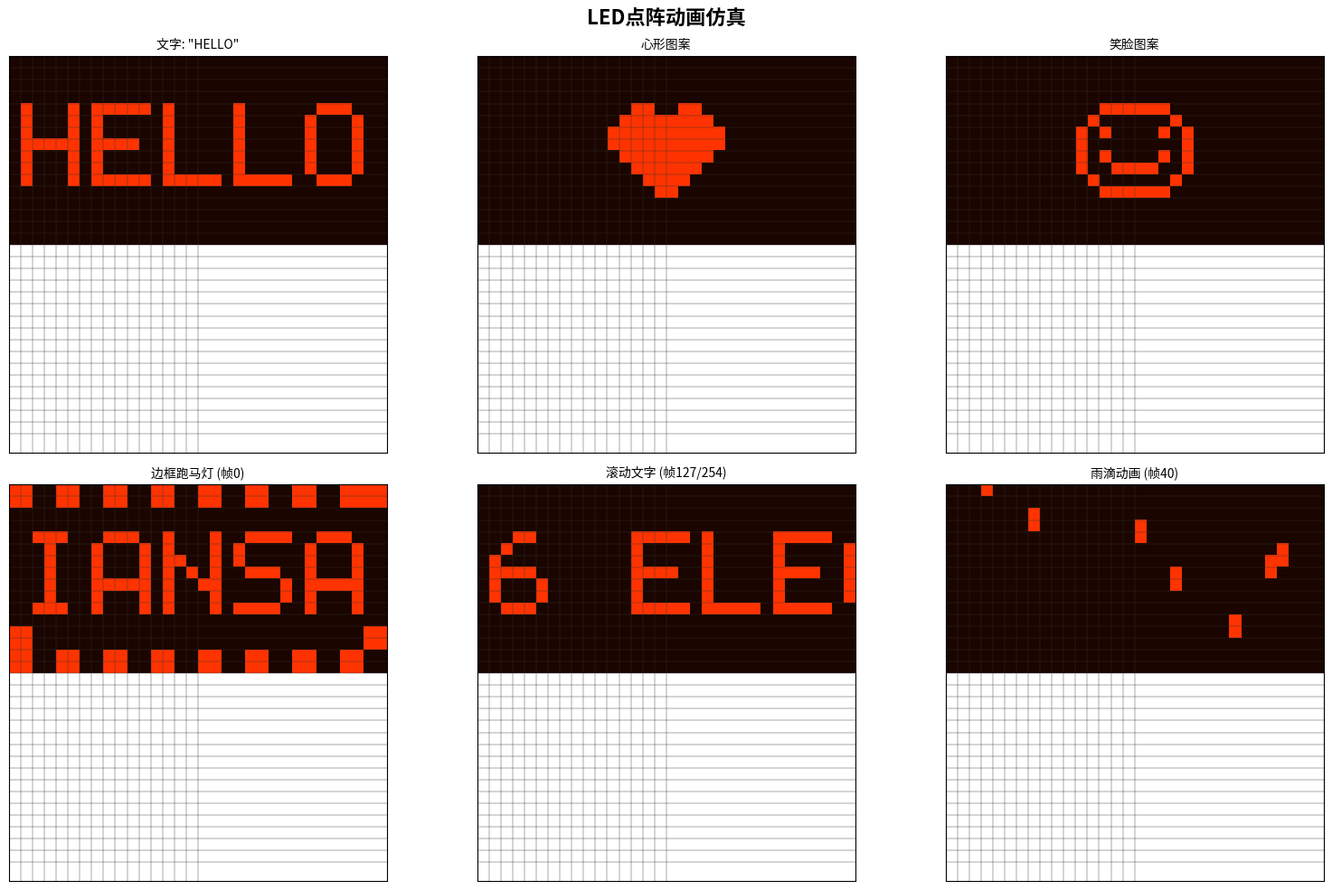
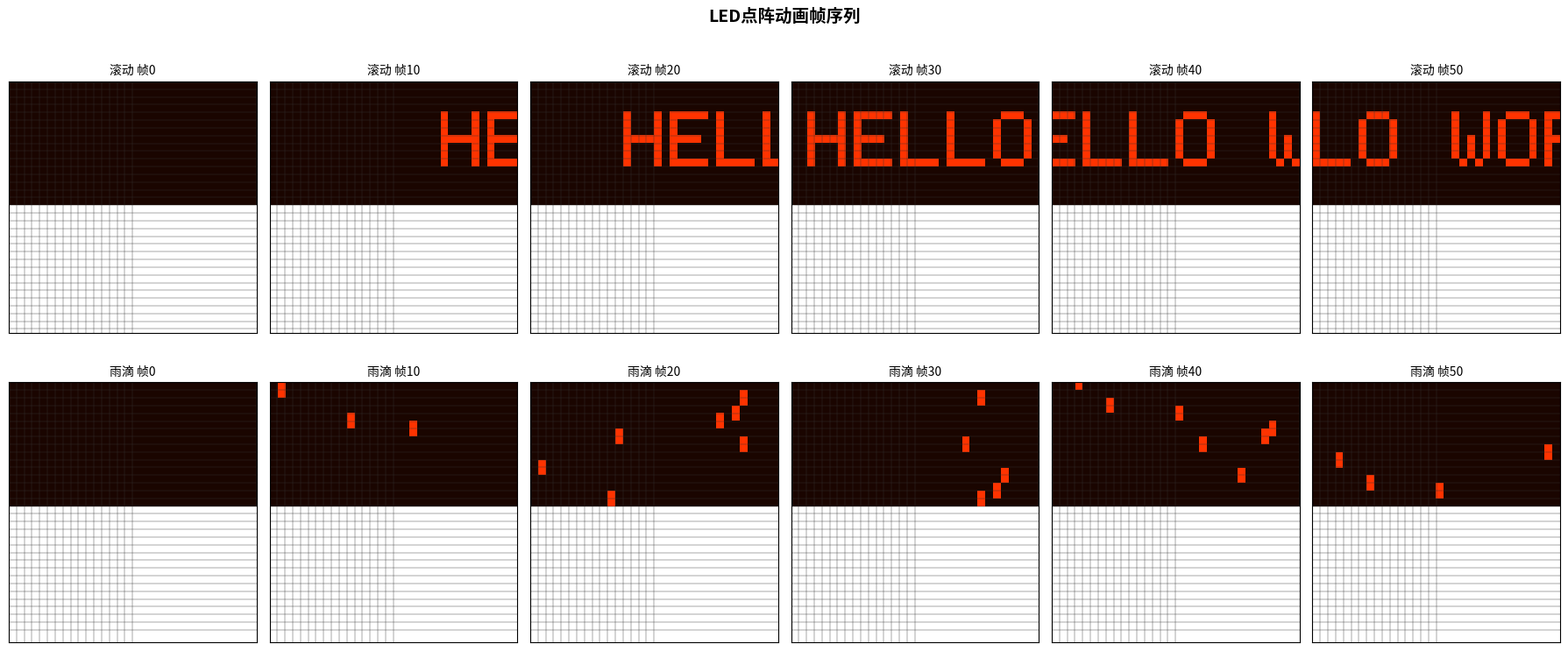

These figures' Python source, in order:
#!/usr/bin/env python3
"""
LED点阵动画仿真
功能：滚动文字、图案显示、动画帧生成
适用：电赛LED点阵/显示屏类题目
"""

import numpy as np
import matplotlib.pyplot as plt
import matplotlib.colors as mcolors
from matplotlib.animation import FuncAnimation

# ============== 点阵参数 ==============
MATRIX_ROWS = 16       # 点阵行数
MATRIX_COLS = 32       # 点阵列数
COLOR_ON = '#FF3300'   # LED点亮颜色
COLOR_OFF = '#1a0500'  # LED熄灭颜色
FPS = 15               # 动画帧率

# ============== 5×7 ASCII字模 ==============
FONT_5x7 = {
    ' ': [0x00, 0x00, 0x00, 0x00, 0x00],
    '0': [0x3E, 0x51, 0x49, 0x45, 0x3E],
    '1': [0x00, 0x42, 0x7F, 0x40, 0x00],
    '2': [0x42, 0x61, 0x51, 0x49, 0x46],
    '3': [0x21, 0x41, 0x45, 0x4B, 0x31],
    '4': [0x18, 0x14, 0x12, 0x7F, 0x10],
    '5': [0x27, 0x45, 0x45, 0x45, 0x39],
    '6': [0x3C, 0x4A, 0x49, 0x49, 0x30],
    '7': [0x01, 0x71, 0x09, 0x05, 0x03],
    '8': [0x36, 0x49, 0x49, 0x49, 0x36],
    '9': [0x06, 0x49, 0x49, 0x29, 0x1E],
    'A': [0x7E, 0x11, 0x11, 0x11, 0x7E],
    'B': [0x7F, 0x49, 0x49, 0x49, 0x36],
    'C': [0x3E, 0x41, 0x41, 0x41, 0x22],
    'D': [0x7F, 0x41, 0x41, 0x22, 0x1C],
    'E': [0x7F, 0x49, 0x49, 0x49, 0x41],
    'F': [0x7F, 0x09, 0x09, 0x09, 0x01],
    'G': [0x3E, 0x41, 0x49, 0x49, 0x7A],
    'H': [0x7F, 0x08, 0x08, 0x08, 0x7F],
    'I': [0x00, 0x41, 0x7F, 0x41, 0x00],
    'J': [0x20, 0x40, 0x41, 0x3F, 0x01],
    'K': [0x7F, 0x08, 0x14, 0x22, 0x41],
    'L': [0x7F, 0x40, 0x40, 0x40, 0x40],
    'M': [0x7F, 0x02, 0x0C, 0x02, 0x7F],
    'N': [0x7F, 0x04, 0x08, 0x10, 0x7F],
    'O': [0x3E, 0x41, 0x41, 0x41, 0x3E],
    'P': [0x7F, 0x09, 0x09, 0x09, 0x06],
    'Q': [0x3E, 0x41, 0x51, 0x21, 0x5E],
    'R': [0x7F, 0x09, 0x19, 0x29, 0x46],
    'S': [0x46, 0x49, 0x49, 0x49, 0x31],
    'T': [0x01, 0x01, 0x7F, 0x01, 0x01],
    'U': [0x3F, 0x40, 0x40, 0x40, 0x3F],
    'V': [0x1F, 0x20, 0x40, 0x20, 0x1F],
    'W': [0x3F, 0x40, 0x38, 0x40, 0x3F],
    'X': [0x63, 0x14, 0x08, 0x14, 0x63],
    'Y': [0x07, 0x08, 0x70, 0x08, 0x07],
    'Z': [0x61, 0x51, 0x49, 0x45, 0x43],
    ':': [0x00, 0x36, 0x36, 0x00, 0x00],
    '.': [0x00, 0x40, 0x00, 0x00, 0x00],
    '-': [0x08, 0x08, 0x08, 0x08, 0x08],
    '+': [0x08, 0x08, 0x3E, 0x08, 0x08],
    '!': [0x00, 0x00, 0x6F, 0x00, 0x00],
    'H': [0x7F, 0x08, 0x08, 0x08, 0x7F],
    'e': [0x38, 0x54, 0x54, 0x54, 0x18],
    'l': [0x00, 0x41, 0x7F, 0x40, 0x00],
    'o': [0x38, 0x44, 0x44, 0x44, 0x38],
}

# 常用图案定义
PATTERNS = {
    'heart': np.array([
        [0,0,1,1,0,0,1,1,0,0],
        [0,1,1,1,1,1,1,1,1,0],
        [1,1,1,1,1,1,1,1,1,1],
        [1,1,1,1,1,1,1,1,1,1],
        [0,1,1,1,1,1,1,1,1,0],
        [0,0,1,1,1,1,1,1,0,0],
        [0,0,0,1,1,1,1,0,0,0],
        [0,0,0,0,1,1,0,0,0,0],
    ]),
    'smile': np.array([
        [0,0,1,1,1,1,1,1,0,0],
        [0,1,0,0,0,0,0,0,1,0],
        [1,0,1,0,0,0,0,1,0,1],
        [1,0,0,0,0,0,0,0,0,1],
        [1,0,1,0,0,0,0,1,0,1],
        [1,0,0,1,1,1,1,0,0,1],
        [0,1,0,0,0,0,0,0,1,0],
        [0,0,1,1,1,1,1,1,0,0],
    ]),
    'arrow_right': np.array([
        [0,0,0,0,1,0,0,0],
        [0,0,0,1,1,0,0,0],
        [0,0,1,1,1,0,0,0],
        [1,1,1,1,1,1,1,1],
        [1,1,1,1,1,1,1,1],
        [0,0,1,1,1,0,0,0],
        [0,0,0,1,1,0,0,0],
        [0,0,0,0,1,0,0,0],
    ]),
}


def text_to_bitmap(text, rows=7):
    """将文本字符串转为点阵位图（宽=字符数×6）"""
    char_width = 6  # 5列字模 + 1列间距
    total_width = len(text) * char_width
    bitmap = np.zeros((rows, total_width), dtype=int)

    for i, ch in enumerate(text.upper()):
        glyph = FONT_5x7.get(ch, FONT_5x7.get(' ', [0]*5))
        col_start = i * char_width
        for c in range(5):
            byte = glyph[c]
            for r in range(rows):
                if byte & (1 << r):
                    bitmap[r][col_start + c] = 1
    return bitmap


def place_pattern(matrix, pattern, row_offset, col_offset):
    """在矩阵上放置图案"""
    r, c = pattern.shape
    for i in range(r):
        for j in range(c):
            ri = row_offset + i
            ci = col_offset + j
            if 0 <= ri < matrix.shape[0] and 0 <= ci < matrix.shape[1]:
                matrix[ri][ci] = pattern[i][j]
    return matrix


def render_matrix(matrix, ax, title=""):
    """渲染LED点阵到matplotlib axes"""
    rows, cols = matrix.shape
    display = np.zeros((rows, cols, 3))
    for r in range(rows):
        for c in range(cols):
            if matrix[r][c]:
                display[r][c] = mcolors.to_rgb(COLOR_ON)
            else:
                display[r][c] = mcolors.to_rgb(COLOR_OFF)
    ax.clear()
    ax.imshow(display, interpolation='nearest', aspect='equal')
    ax.set_title(title, fontsize=10)
    ax.set_xticks([])
    ax.set_yticks([])
    # 画网格线
    for x in range(cols + 1):
        ax.axhline(x - 0.5, color='#333', linewidth=0.3)
    for y in range(rows + 1):
        ax.axvline(y - 0.5, color='#333', linewidth=0.3)


def animation_scroll_text():
    """滚动文字动画"""
    text = "HELLO WORLD  2026 ELECTRONICS CONTEST"
    bitmap = text_to_bitmap(text)
    text_rows, text_cols = bitmap.shape

    # 创建帧序列
    n_frames = text_cols + MATRIX_COLS
    frames = []
    for f in range(n_frames):
        matrix = np.zeros((MATRIX_ROWS, MATRIX_COLS), dtype=int)
        offset = f - MATRIX_COLS
        row_off = (MATRIX_ROWS - text_rows) // 2
        for r in range(text_rows):
            for c in range(text_cols):
                mc = c - offset
                if 0 <= mc < MATRIX_COLS and 0 <= (row_off + r) < MATRIX_ROWS:
                    matrix[row_off + r][mc] = bitmap[r][c]
        frames.append(matrix.copy())
    return frames


def animation_pattern_demo():
    """图案动画：心形跳动 + 箭头"""
    frames = []
    for f in range(60):
        matrix = np.zeros((MATRIX_ROWS, MATRIX_COLS), dtype=int)
        pattern_name = 'heart' if (f // 15) % 2 == 0 else 'smile'
        pattern = PATTERNS[pattern_name]
        # 居中
        r_off = (MATRIX_ROWS - pattern.shape[0]) // 2
        c_off = (MATRIX_COLS - pattern.shape[1]) // 2
        place_pattern(matrix, pattern, r_off, c_off)
        frames.append(matrix.copy())
    return frames


def animation_marquee_border():
    """边框跑马灯动画"""
    frames = []
    for f in range(64):
        matrix = np.zeros((MATRIX_ROWS, MATRIX_COLS), dtype=int)
        # 顶部边框
        for c in range(MATRIX_COLS):
            if (c + f) % 4 < 2:
                matrix[0][c] = 1
                matrix[1][c] = 1
        # 底部边框
        for c in range(MATRIX_COLS):
            if (c + f) % 4 < 2:
                matrix[MATRIX_ROWS-1][c] = 1
                matrix[MATRIX_ROWS-2][c] = 1
        # 左边框
        for r in range(MATRIX_ROWS):
            if (r + f) % 4 < 2:
                matrix[r][0] = 1
                matrix[r][1] = 1
        # 右边框
        for r in range(MATRIX_ROWS):
            if (r + f) % 4 < 2:
                matrix[r][MATRIX_COLS-1] = 1
                matrix[r][MATRIX_COLS-2] = 1
        # 中心放文字
        text_bitmap = text_to_bitmap("DIANSAI")
        tr, tc = text_bitmap.shape
        r_off = (MATRIX_ROWS - tr) // 2
        c_off = (MATRIX_COLS - tc) // 2
        for r in range(tr):
            for c in range(tc):
                mr = r_off + r
                mc = c_off + c
                if 0 <= mr < MATRIX_ROWS and 0 <= mc < MATRIX_COLS:
                    matrix[mr][mc] = text_bitmap[r][c]
        frames.append(matrix.copy())
    return frames


def animation_rain():
    """雨滴下落动画"""
    np.random.seed(42)
    frames = []
    drops = []  # (col, current_row)

    for f in range(80):
        matrix = np.zeros((MATRIX_ROWS, MATRIX_COLS), dtype=int)
        # 随机新增雨滴
        if np.random.random() < 0.3:
            drops.append([np.random.randint(0, MATRIX_COLS), 0])
        # 更新雨滴位置
        new_drops = []
        for col, row in drops:
            if row < MATRIX_ROWS:
                matrix[row][col] = 1
                if row > 0:
                    matrix[row-1][col] = 1  # 雨滴尾巴
                new_drops.append([col, row + 1])
        drops = new_drops
        frames.append(matrix.copy())
    return frames


def run_simulation():
    print("=" * 60)
    print("LED点阵动画仿真系统")
    print("=" * 60)
    print(f"点阵尺寸: {MATRIX_ROWS}×{MATRIX_COLS}")
    print(f"动画帧率: {FPS} fps")

    # ---- 静态展示 ----
    fig_static, axes = plt.subplots(2, 3, figsize=(16, 10))
    fig_static.suptitle("LED点阵动画仿真", fontsize=16, fontweight='bold')

    # 1. 文字位图
    text = "HELLO"
    bitmap = text_to_bitmap(text)
    matrix = np.zeros((MATRIX_ROWS, MATRIX_COLS), dtype=int)
    r_off = (MATRIX_ROWS - bitmap.shape[0]) // 2
    c_off = (MATRIX_COLS - bitmap.shape[1]) // 2
    place_pattern(matrix, bitmap, r_off, c_off)
    render_matrix(matrix, axes[0][0], f'文字: "{text}"')

    # 2. 心形图案
    matrix = np.zeros((MATRIX_ROWS, MATRIX_COLS), dtype=int)
    place_pattern(matrix, PATTERNS['heart'],
                  (MATRIX_ROWS - 8) // 2, (MATRIX_COLS - 10) // 2)
    render_matrix(matrix, axes[0][1], '心形图案')

    # 3. 笑脸图案
    matrix = np.zeros((MATRIX_ROWS, MATRIX_COLS), dtype=int)
    place_pattern(matrix, PATTERNS['smile'],
                  (MATRIX_ROWS - 8) // 2, (MATRIX_COLS - 10) // 2)
    render_matrix(matrix, axes[0][2], '笑脸图案')

    # 4. 边框跑马灯（静态帧）
    border_frames = animation_marquee_border()
    render_matrix(border_frames[0], axes[1][0], '边框跑马灯 (帧0)')

    # 5. 滚动文字（中间帧）
    scroll_frames = animation_scroll_text()
    mid = len(scroll_frames) // 2
    render_matrix(scroll_frames[mid], axes[1][1], f'滚动文字 (帧{mid}/{len(scroll_frames)})')

    # 6. 雨滴动画（静态帧）
    rain_frames = animation_rain()
    render_matrix(rain_frames[40], axes[1][2], '雨滴动画 (帧40)')

    plt.tight_layout()
    plt.savefig('led_matrix_static.png', dpi=150, bbox_inches='tight')
    print("静态图像已保存: led_matrix_static.png")

    # ---- 生成所有动画帧并保存关键信息 ----
    all_anims = {
        '滚动文字': scroll_frames,
        '边框跑马灯': border_frames,
        '雨滴动画': rain_frames,
    }

    for name, frames in all_anims.items():
        print(f"\n[{name}] 共 {len(frames)} 帧, "
              f"时长 {len(frames)/FPS:.1f}s @ {FPS}fps")
        # 统计LED点亮率
        rates = []
        for f in frames:
            rate = np.sum(f) / f.size * 100
            rates.append(rate)
        print(f"  LED平均点亮率: {np.mean(rates):.1f}%  "
              f"最大: {np.max(rates):.1f}%  最小: {np.min(rates):.1f}%")

    # ---- 生成动画帧序列图 ----
    fig_seq = plt.figure(figsize=(18, 8))
    fig_seq.suptitle("LED点阵动画帧序列", fontsize=14, fontweight='bold')

    show_frames = [0, 10, 20, 30, 40, 50]
    for i, fi in enumerate(show_frames):
        if fi < len(scroll_frames):
            ax = fig_seq.add_subplot(2, 6, i + 1)
            render_matrix(scroll_frames[fi], ax, f'滚动 帧{fi}')

    for i, fi in enumerate(show_frames):
        if fi < len(rain_frames):
            ax = fig_seq.add_subplot(2, 6, 7 + i)
            render_matrix(rain_frames[fi], ax, f'雨滴 帧{fi}')

    plt.tight_layout()
    plt.savefig('led_matrix_frames.png', dpi=150, bbox_inches='tight')
    print("帧序列图已保存: led_matrix_frames.png")

    # ---- 硬件映射说明 ----
    print("\n" + "=" * 60)
    print("硬件映射参考 (STM32 + LED点阵)")
    print("=" * 60)
    print("行扫描: GPIO → 74HC138(3-8译码) → 74HC245(驱动)")
    print("列数据: SPI → 74HC595(移位寄存器) → ULN2803(驱动)")
    print("扫描方式: 逐行扫描, 每行显示 1~2 ms")
    print(f"刷新率: {MATRIX_ROWS}行 × 2ms = {MATRIX_ROWS*2}ms → {1000/(MATRIX_ROWS*2):.0f} Hz")
    print("编程要点: DMA传输 + 定时器中断 + 双缓冲")

    plt.show()


if __name__ == '__main__':
    run_simulation()
